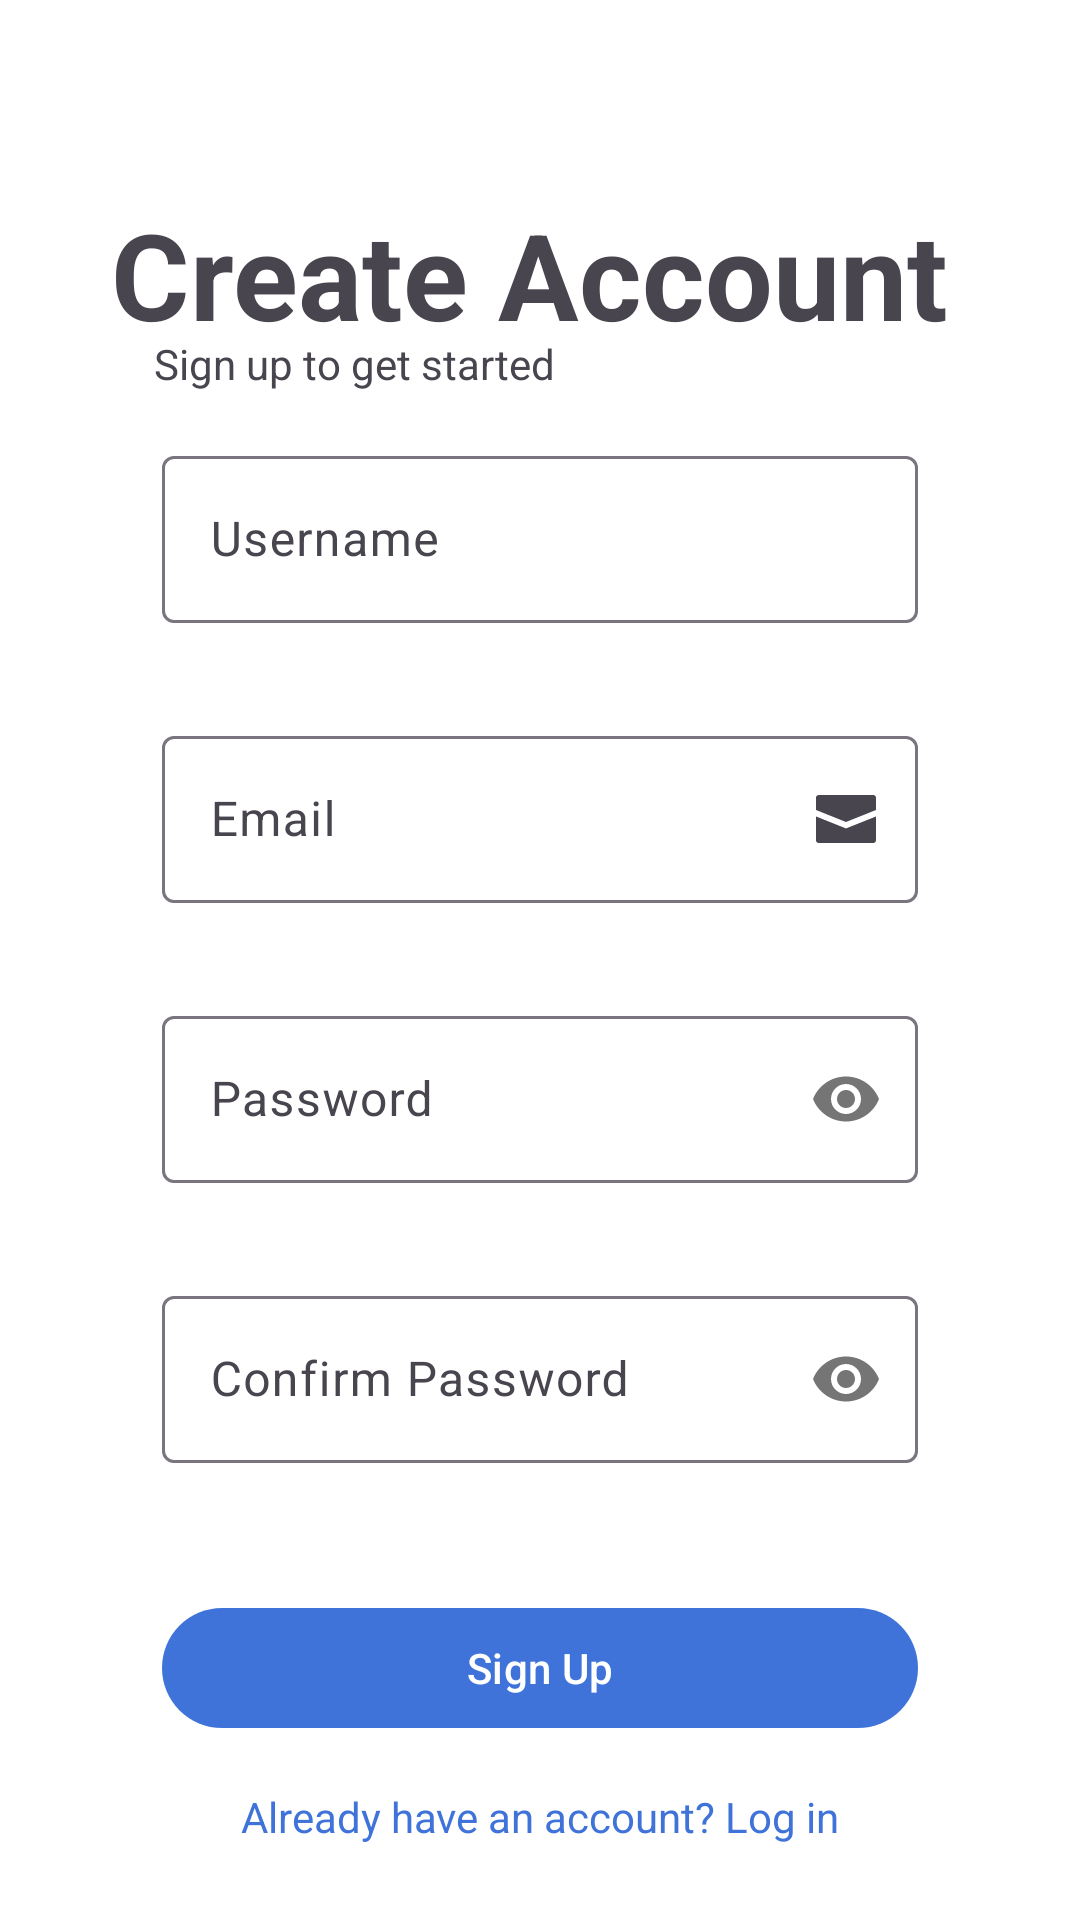

The Android layout XML behind this screen, and the referenced resources:
<!-- AndroidManifest.xml: application theme Theme.MyFridge -->
<!-- res/layout/activity_sign_up.xml -->
<?xml version="1.0" encoding="utf-8"?>
<androidx.constraintlayout.widget.ConstraintLayout xmlns:android="http://schemas.android.com/apk/res/android"
    xmlns:app="http://schemas.android.com/apk/res-auto"
    xmlns:tools="http://schemas.android.com/tools"
    android:id="@+id/main"
    android:layout_width="match_parent"
    android:layout_height="match_parent"
    android:background="#FFFFFF"
    tools:context=".SignUpActivity">

    <TextView
        android:id="@+id/textView1"
        android:layout_width="wrap_content"
        android:layout_height="wrap_content"
        android:text="Create Account"
        android:textSize="40sp"
        android:textStyle="bold"
        app:layout_constraintBottom_toBottomOf="parent"
        app:layout_constraintEnd_toEndOf="parent"
        app:layout_constraintHorizontal_bias="0.455"
        app:layout_constraintStart_toStartOf="parent"
        app:layout_constraintTop_toTopOf="parent"
        app:layout_constraintVertical_bias="0.11" />

    <TextView
        android:id="@+id/textView2"
        android:layout_width="wrap_content"
        android:layout_height="wrap_content"
        android:text="Sign up to get started"
        app:layout_constraintBottom_toBottomOf="parent"
        app:layout_constraintEnd_toEndOf="parent"
        app:layout_constraintHorizontal_bias="0.227"
        app:layout_constraintStart_toStartOf="parent"
        app:layout_constraintTop_toTopOf="parent"
        app:layout_constraintVertical_bias="0.18" />

    <com.google.android.material.textfield.TextInputLayout
        android:id="@+id/signupUsernameLayout"
        android:layout_width="0dp"
        android:layout_height="wrap_content"
        android:hint="Username"
        android:layout_marginTop="16dp"
        app:layout_constraintEnd_toEndOf="parent"
        app:layout_constraintStart_toStartOf="parent"
        app:layout_constraintTop_toBottomOf="@id/textView2"
        app:layout_constraintWidth_percent="0.7"
        app:endIconDrawable="@drawable/ic_user"
        app:endIconMode="custom"
        app:errorEnabled="true">
        <com.google.android.material.textfield.TextInputEditText
            android:id="@+id/signupUsernameInput"
            android:layout_width="match_parent"
            android:layout_height="wrap_content"
            android:inputType="textPersonName" />
    </com.google.android.material.textfield.TextInputLayout>

    <com.google.android.material.textfield.TextInputLayout
        android:id="@+id/signupEmailLayout"
        android:layout_width="0dp"
        android:layout_height="wrap_content"
        android:hint="Email"
        android:layout_marginTop="12dp"
        app:layout_constraintEnd_toEndOf="parent"
        app:layout_constraintStart_toStartOf="parent"
        app:layout_constraintTop_toBottomOf="@id/signupUsernameLayout"
        app:layout_constraintWidth_percent="0.7"
        app:endIconDrawable="@drawable/ic_email"
        app:endIconMode="custom"
        app:errorEnabled="true">

        <com.google.android.material.textfield.TextInputEditText
            android:id="@+id/signupEmailInput"
            android:layout_width="match_parent"
            android:layout_height="wrap_content"
            android:inputType="textEmailAddress" />
    </com.google.android.material.textfield.TextInputLayout>

    <com.google.android.material.textfield.TextInputLayout
        android:id="@+id/signupPasswordLayout"
        android:layout_width="0dp"
        android:layout_height="wrap_content"
        android:hint="Password"
        android:layout_marginTop="12dp"
        app:layout_constraintEnd_toEndOf="parent"
        app:layout_constraintStart_toStartOf="parent"
        app:layout_constraintTop_toBottomOf="@id/signupEmailLayout"
        app:layout_constraintWidth_percent="0.7"
        app:passwordToggleEnabled="true"
        app:errorEnabled="true">

        <com.google.android.material.textfield.TextInputEditText
            android:id="@+id/signupPasswordInput"
            android:layout_width="match_parent"
            android:layout_height="wrap_content"
            android:inputType="textPassword" />
    </com.google.android.material.textfield.TextInputLayout>

    <com.google.android.material.textfield.TextInputLayout
        android:id="@+id/signupConfirmpasswordLayout"
        android:layout_width="0dp"
        android:layout_height="wrap_content"
        android:hint="Confirm Password"
        android:layout_marginTop="12dp"
        app:layout_constraintEnd_toEndOf="parent"
        app:layout_constraintStart_toStartOf="parent"
        app:layout_constraintTop_toBottomOf="@id/signupPasswordLayout"
        app:layout_constraintWidth_percent="0.7"
        app:passwordToggleEnabled="true"
        app:errorEnabled="true">

        <com.google.android.material.textfield.TextInputEditText
            android:id="@+id/signupConfirmpasswordInput"
            android:layout_width="match_parent"
            android:layout_height="wrap_content"
            android:inputType="textPassword" />
    </com.google.android.material.textfield.TextInputLayout>

    <com.google.android.material.button.MaterialButton
        android:id="@+id/signupSignup"
        android:layout_width="0dp"
        app:layout_constraintWidth_percent="0.7"
        android:layout_height="wrap_content"
        android:text="Sign Up"
        android:layout_marginTop="24dp"
        app:layout_constraintEnd_toEndOf="parent"
        app:layout_constraintStart_toStartOf="parent"
        app:layout_constraintTop_toBottomOf="@id/signupConfirmpasswordLayout" />

    
    <ProgressBar
        android:id="@+id/loadingProgressBar"
        android:layout_width="wrap_content"
        android:layout_height="wrap_content"
        android:visibility="gone"
        app:layout_constraintBottom_toBottomOf="parent"
        app:layout_constraintEnd_toEndOf="parent"
        app:layout_constraintStart_toStartOf="parent"
        app:layout_constraintTop_toTopOf="parent"
        app:layout_constraintVertical_bias="0.62"  />

    <TextView
        android:id="@+id/signupLogin"
        android:layout_width="wrap_content"
        android:layout_height="wrap_content"
        android:text="Already have an account? Log in"
        android:textColor="@color/button_bgLight"
        android:clickable="true"
        android:focusable="true"
        android:layout_marginTop="16dp"
        app:layout_constraintEnd_toEndOf="parent"
        app:layout_constraintStart_toStartOf="parent"
        app:layout_constraintTop_toBottomOf="@id/signupSignup" />

</androidx.constraintlayout.widget.ConstraintLayout>
<!-- resources referenced by this layout -->
<resources>
  <color name="button_bgLight">#3F73D9</color>
  <!-- drawable ic_email (drawable) -->
  <vector xmlns:android="http://schemas.android.com/apk/res/android" android:height="24dp" android:viewportHeight="24" android:viewportWidth="24" android:width="24dp">
        
      <path android:fillColor="#000000" android:pathData="M22,5V9L12,13 2,9V5A1,1 0,0 1,3 4H21A1,1 0,0 1,22 5ZM2,11.154V19a1,1 0,0 0,1 1H21a1,1 0,0 0,1 -1V11.154l-10,4Z"/>
      
  </vector>
  <style name="Theme.MyFridge" parent="Base.Theme.MyFridge" />
  <style name="Base.Theme.MyFridge" parent="Theme.Material3.DayNight.NoActionBar">
          
          <item name="materialButtonStyle">@style/MyFridge.Button</item>
      </style>
  <style name="MyFridge.Button" parent="Widget.Material3.Button">
          <item name="backgroundTint">@color/button_bgLight</item>
      </style>
</resources>
